Run: headless pygame with SDL's dummy video driver; simulated clock (each Clock.tick advances the game by its frame time, no real sleeping); random seed 0; keys injected as events and as key.get_pressed() state; no mouse input.
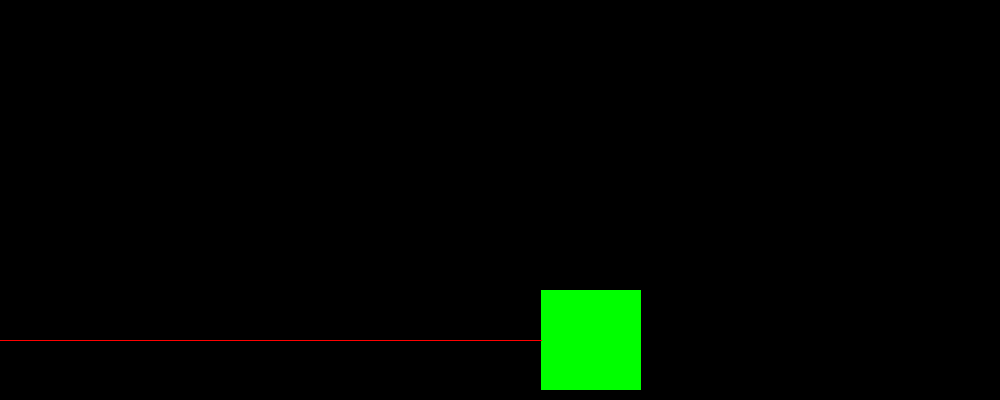
Frame 1 of 4 · flips 1–60 · no input
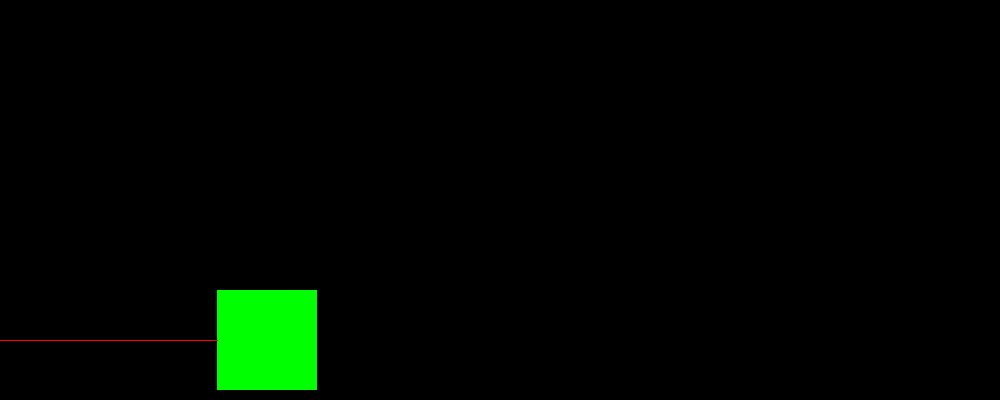
Frame 2 of 4 · flips 61–180 · tapped SPACE, RETURN · held RIGHT (→), D
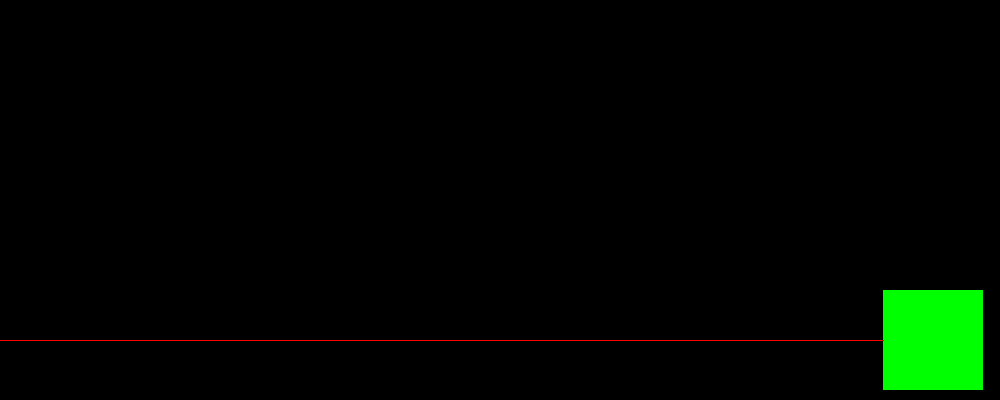
Frame 3 of 4 · flips 181–300 · held DOWN (↓), S
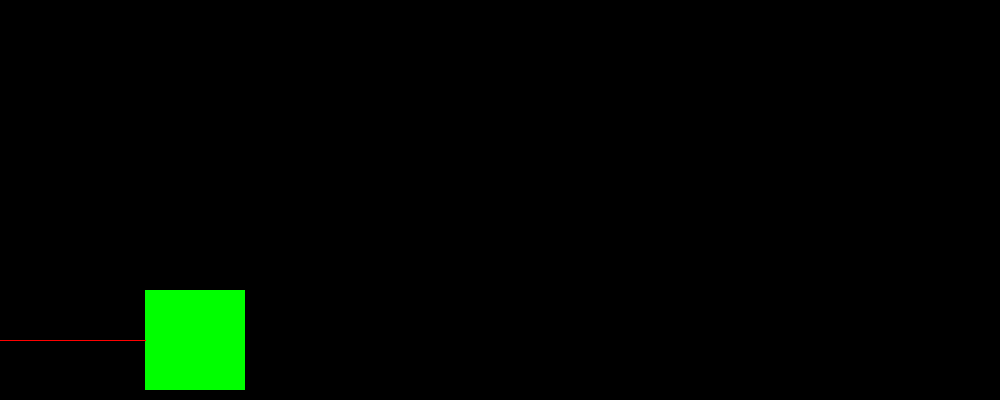
Frame 4 of 4 · flips 301–420 · held LEFT (←), A, UP (↑), W

The pygame program that drew these frames:

import pygame as py

SIZE = 100
W =  1000
H =  SIZE * 4
WIN = py.display.set_mode((W, H))
class body:
    def __init__(self, root, x, y, s):
        self.x = x
        self.y = y
        self.s = s
        self.root = root
        self.a = 0
        self.i = 0
        self.posd, self.negd = True, False

    def physics(self, k, md, mass, b_color, s_color):
        if self.posd:
            self.i += self.a
        if self.negd:
            self.i -= self.a

        if self.i > md :
            self.negd = True
            self.posd = False
        if self.i < 5: 
            self.negd = False
            self.posd = True
        self.a =  (k * md)/(mass)

        py.draw.rect(self.root, b_color, (self.x + self.i, self.y, self.s, self.s)) # body
        py.draw.line(self.root, s_color, (0, self.y + self.s//2), (self.x + self.i, self.y + self.s//2), k) #spring

bd = body(WIN, 10, (H - SIZE) - 10, SIZE)
while True:
    WIN.fill(0)
    py.time.Clock().tick(30)
    bd.physics(1, W - SIZE, SIZE, py.Color('green'), py.Color('red'))
    py.display.update()
    for events in py.event.get():
        if events.type == py.QUIT:
            py.quit()
